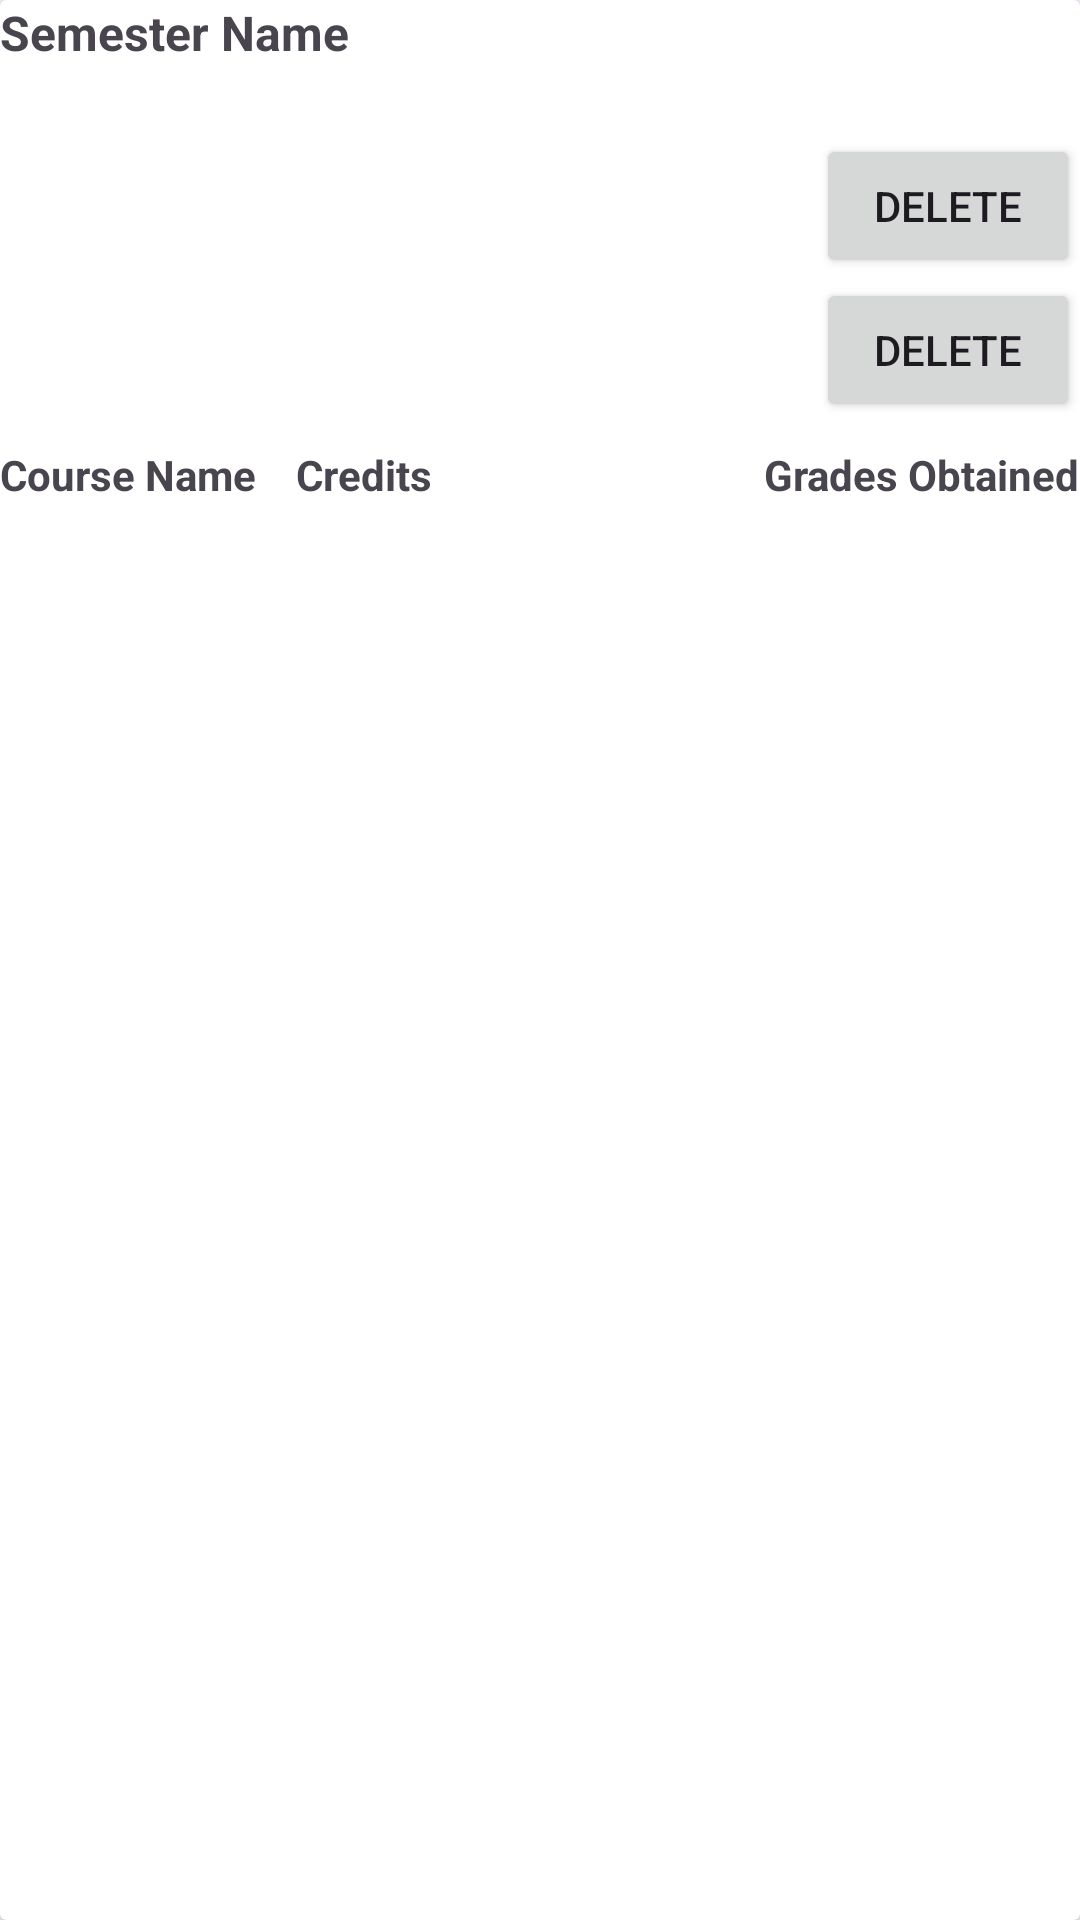

Here is an Android app screen rendered from its layout file. Give the layout XML and the strings, colors and styles it references.
<!-- AndroidManifest.xml: application theme Theme.ToDo_List -->
<!-- res/layout/semester_item.xml -->
<?xml version="1.0" encoding="utf-8"?>
<androidx.cardview.widget.CardView xmlns:android="http://schemas.android.com/apk/res/android"
    android:layout_width="match_parent"
    android:layout_height="wrap_content"
    android:layout_margin="8dp"
    android:elevation="4dp"
    android:padding="8dp">

    <LinearLayout
        android:layout_width="match_parent"
        android:layout_height="wrap_content"
        android:orientation="vertical">

        <TextView
            android:id="@+id/semester_name_text_view"
            android:layout_width="match_parent"
            android:layout_height="wrap_content"
            android:text="Semester Name"
            android:textStyle="bold"
            android:textSize="16sp" />

        <TextView
            android:id="@+id/gpa_text_view"
            android:layout_width="match_parent"
            android:layout_height="wrap_content"
            android:text=""
            android:paddingTop="4dp"
            android:textSize="14sp" />
        <Button
            android:id="@+id/delete_semester_button"
            android:layout_width="wrap_content"
            android:layout_height="wrap_content"
            android:text="Delete"
            android:layout_gravity="right"
            />

        <Button
            android:id="@+id/delete_semester_button"
            android:layout_width="wrap_content"
            android:layout_height="wrap_content"
            android:text="Delete"
            android:layout_gravity="right"
            />

        <TableLayout
            android:id="@+id/semester_table"
            android:layout_width="match_parent"
            android:layout_height="wrap_content"
            android:stretchColumns="1"
            android:paddingTop="8dp">

            <TableRow>
                <TextView
                    android:layout_width="wrap_content"
                    android:layout_height="wrap_content"
                    android:text="Course Name    "
                    android:textStyle="bold" />
                <TextView
                    android:layout_width="wrap_content"
                    android:layout_height="wrap_content"
                    android:text="Credits"
                    android:textStyle="bold" />
                <TextView
                    android:layout_width="wrap_content"
                    android:layout_height="wrap_content"
                    android:text="Grades Obtained"
                    android:textStyle="bold" />
            </TableRow>
        </TableLayout>

    </LinearLayout>
</androidx.cardview.widget.CardView>
<!-- resources referenced by this layout -->
<resources>
  <style name="Theme.ToDo_List" parent="Base.Theme.ToDo_List" />
  <style name="Base.Theme.ToDo_List" parent="Theme.Material3.DayNight.NoActionBar">
      
      
  </style>
</resources>
